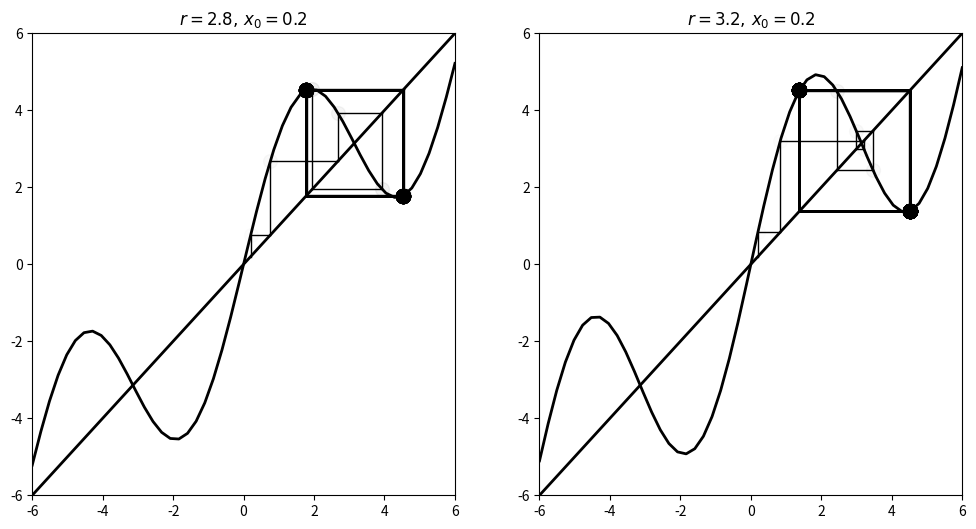

Generate this figure with matplotlib: (Note: this script raises an exception after producing the figure.)
import numpy as np
import matplotlib.pyplot as plt
import sympy as sp


def func(r, x):
    return x+r*np.sin(x)



def diff(r, x):
    t = sp.Symbol('t')
    y = func(r, t)

    fnc = y.diff(t)

    return fnc.subs(t, x)


def d_func(r, x):
    h = 1e-5
    return (func(r, x+h)-func(r, x-h))/(2*h)


def system_figure(r, x0, n, tval,ax=None):
    # Plot the function and the
    # y=x diagonal line.
    t = np.linspace(-tval, tval)
    # Defalut  50개의 배열
    ax.plot(t, func(r, t), 'k', lw=2)
    # lw 선굵기
    ax.plot([-tval, tval], [-tval, tval], 'k', lw=2)

    # Recursively apply y=f(x) and plot two lines:
    # (x, x) -> (x, y)
    # (x, y) -> (y, y)
    x = x0
    for i in range(n):
        y = func(r, x)
        # Plot the two lines.
        ax.plot([x, x], [x, y], 'k', lw=1)
        ax.plot([x, y], [y, y], 'k', lw=1)
        # Plot one web part. x line & y line
        # Plot the positions with increasing
        # opacity.
        ax.plot([x], [y], 'ok', ms=10,
                alpha=(i + 1) / n)
        # ms 마커크기 , alpha 투명도 / 0 이면 완전투명
        x = y
        # x = y 를 따라 x, y 재설정

    ax.set_xlim(-tval, tval)  # 축설정, y 0 ~ 1 까지
    ax.set_ylim(-tval, tval)
    ax.set_title(f"$r={r:.1f}, \, x_0={x0:.1f}$")


# *Default bifurcation diagram 2,8 to 4
def bifurcation_figure(x0, xmin, xmax, ymin, ymax, iterations, last, n):
    r = np.linspace(xmin, xmax, n)
    # r 사이 간격 (찍히는 점의 개수)
    x = x0 * np.ones(n)
    # Identity list with n
    nlyapunov = np.zeros(n)
    # Zero list with n

    fig, (ax1, ax2) = plt.subplots(2, 1, figsize=(12, 9), sharex=False)
    for i in range(iterations):
        x = func(r, x) # x1 = f(x0) 계산, 반복
        # We compute the partial sum of the
        # n times with Lyapunov exponent.
        nlyapunov += np.log(abs(d_func(r, x)))
        # lyapunov = 1/n * Sum of log {f(x_i)} (r-2rx) is derivative of func fnc.

        #Have to change this part to derivative some func.
        # and += mean sum for iterations

        # We display the bifurcation diagram.
        if i >= (iterations - last):
            ax1.plot(r, x, ',k', ms=5, alpha=0.125)
            # 충분히 진행한다음 후반 last번째 값, 수렴하면 하나로 찍히겠지만, 안할경우 chaos적 점이 찍힘

    ax1.set_xlim(xmin, xmax)
    ax1.set_ylim(ymin, ymax)
    ax1.set_xlabel('r')
    ax1.set_ylabel('x')
    ax1.set_title(f"$Bifurcation diagram, \, x_0={x0:.1f}$")

    # We display the Lyapunov exponent.
    # Horizontal line.
    lyapunov = nlyapunov

    ax2.axhline(0, color='k', lw=.5, alpha=.5)
    # Negative Lyapunov exponent.
    # r[condition], lyapunov[conditon]
    ax2.plot(r[lyapunov < 0], lyapunov[lyapunov < 0] / iterations, '.k', alpha=.5, ms=.5)
    # Positive Lyapunov exponent.
    ax2.plot(r[lyapunov >= 0], lyapunov[lyapunov >= 0] / iterations, '.r', alpha=.5, ms=.5)
    ax2.set_xlim(xmin, xmax)
    ax2.set_ylim(-2, 1)
    ax2.set_xlabel('r')
    ax2.set_ylabel('x')
    ax2.set_title(f"$Lyapunov exponent, \, x_0={x0:.1f}$")

    plt.tight_layout()


def iteration_figure(x0, r0, ymin, ymax, last, start, final):

    # r 사이 간격 (찍히는 점의 개수)
    x = x0
    r = r0
    # 10^(-5)*Identity list with n
    val = []
    val.append(x0)
    fig, ax1 = plt.subplots(1, 1, figsize=(8, 9), sharex=True)
    for i in range(final):
        #for i in 300 - 80 = 220 0 to 220
        val.append(func(r, val[i]))
        # val - length : final, list x0 x1 ... x300
    Range = final - start
    for j in range(Range):
        if j>= last:
            ycord = val[j + start - last: j + start]
            xcord = [j + start] * (last)
            ax1.plot(xcord, ycord, '.k', ms=3, alpha=1)

    ax1.set_xlim(start, final)
    ax1.set_ylim(ymin, ymax)
    ax1.set_title("Iteration diagram")

    plt.show()


def bifurcation_figure(vvalmin, vvalmax, rmin, rmax, ymin, ymax, iterations, last, n, n1, x0):
    r = np.linspace(rmin, rmax, n)
    # r 사이 간격 (찍히는 점의 개수)

    # Identity list with n

    fig = plt.figure()
    ax = fig.gca(projection='3d')
    fig2 = plt.figure()
    ax1 = fig2.gca()
    v0 = np.linspace(vvalmin, vvalmax, n1)
    for i in range(n1):
        x = x0 * np.ones(n)
        v = v0[i] * np.ones(n)
        ini = v0[i] * np.ones(n)
        for i in range(iterations):
            x = func(r, v, x) # x1 = f(x0) 계산, 반복
            # We display the bifurcation diagram.
            if i >= (iterations - last):
                ax.plot(ini, r, x, ',k', ms=5, alpha=0.125)
                ax1.plot(ini, r, 0 , ',k', ms=5, alpha=0.125)
            # 충분히 진행한다음 후반 last번째 값, 수렴하면 하나로 찍히겠지만, 안할경우 chaos적 점이 찍힘
    ax.set_zlim(ymin, ymax)
    ax.set_xlim(vvalmin, vvalmax)
    ax.set_ylim(rmin, rmax)
    ax.set_xlabel('r')
    ax.set_ylabel('v')
    ax.set_zlabel('x')
    ax.set_title(f"$Bifurcation diagram$")

    plt.show()


'''
    for i in range(n-1):
        if lyapunov[i]*lyapunov[i+1] <= 0:
            a = xmin+(xmax-xmin)*(i/n)
            print(a)
'''
'''
x = np.linspace(0, 1)
fig, ax = plt.subplots(1, 1)
# fig : 전체 서브 플롯, ax : 낱낱개
ax.plot(x, func(2, x), 'k')
'''
'''
fig, (ax1, ax2) = plt.subplots(1, 2, figsize=(12, 6), sharey=True)
# system_figure(r, x0, n, ax=None)

system_figure(2.5, .1, 10, ax=ax1)
# ax=ax1에 fig 적용
system_figure(3.5, .1, 10, ax=ax2)
# ax=ax2에 fig 적용
'''

#bifurcation_figure(0.2, 2.8, 4, 0, 1, 1000, 100, 7)
#bifurcation_figure(0.2, 2.8, 4, 0, 1, 1000, 100, 10000)
#bifurcation_figure(0.2,3.840, 3.857, 0.44, 0.55, 10000, 1000, 10000)
#bifurcation_figure(0.2,3.8470, 3.8501, 0.46, 0.474, 10000, 1000, 10000)
#def system_figure(r, x0, n, tval,ax=None):
fig, (ax5,ax4) = plt.subplots(1, 2, figsize=(12, 6), sharex=True)
system_figure(2.8, 0.2, 80,6, ax=ax5)
system_figure(3.2, 0.2, 160,6, ax=ax4)
# system figure ( r, x0, iteration, tval,  ax)
# bifurcation_figure(x0, xmin, xmax, ymin, ymax, iterations, last, n)
#bifurcation_figure(0.2, 2.8, 4, 0, 1, 10000, 1000, 100000)
#ifurcation_figure(0.2,3.840, 3.857, 0.44, 0.55, 1000, 100, 10000)
bifurcation_figure(0.2, 0, 6, 0, 6, 1000, 100, 10000)

#iteration_figure(0.51, 3.82831, 0, 1, 3, 0, 500)

plt.show()
